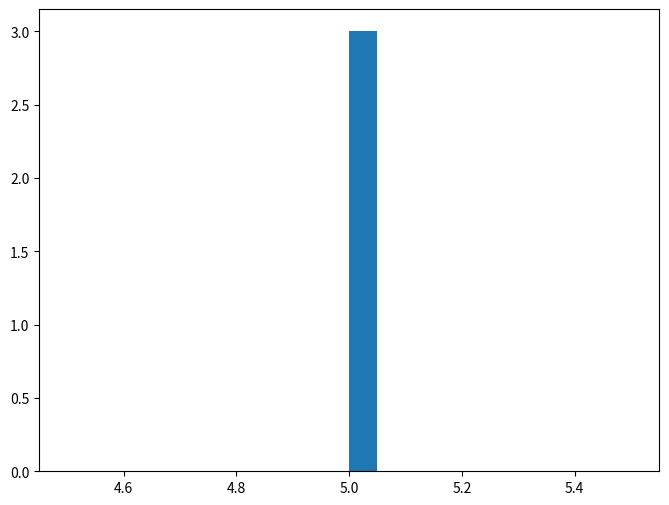

Write the Python code that produced this figure.
"""
Test script to reproduce the binning issue with small datasets
"""

import pandas as pd
import numpy as np
import matplotlib.pyplot as plt

# Create small test data that could cause binning issues
small_data = pd.DataFrame({
    'quality_score': [5.0, 5.0, 5.0],  # All same values
    'bot_rate': [0.1, 0.1, 0.1],      # All same values  
    'volume': [100, 100, 100]         # All same values
})

# Test various binning operations
print("Testing binning operations with small identical data...")

# Test 1: plt.hist with fixed bins
try:
    plt.figure(figsize=(8, 6))
    plt.hist(small_data['quality_score'], bins=20)
    print("✓ plt.hist with bins=20 works")
    plt.close()
except Exception as e:
    print(f"✗ plt.hist failed: {e}")
    plt.close()

# Test 2: pd.cut with fixed bins
try:
    bins = [0, 0.1, 0.3, 0.5, 0.7, 1.0]
    result = pd.cut(small_data['bot_rate'], bins=bins)
    print("✓ pd.cut with predefined bins works")
except Exception as e:
    print(f"✗ pd.cut failed: {e}")

# Test 3: pd.qcut (this often fails with identical values)
try:
    result = pd.qcut(small_data['quality_score'], q=5)
    print("✓ pd.qcut with q=5 works")
except Exception as e:
    print(f"✗ pd.qcut failed: {e}")

# Test with edge case: single unique value
single_value_data = pd.DataFrame({
    'quality_score': [3.0, 3.0, 3.0, 3.0, 3.0],
    'bot_rate': [0.2, 0.2, 0.2, 0.2, 0.2],
    'volume': [50, 50, 50, 50, 50]
})

print("\nTesting with single unique values...")

# Test pd.qcut with single value
try:
    result = pd.qcut(single_value_data['quality_score'], q=5)
    print("✓ pd.qcut with single value works")
except Exception as e:
    print(f"✗ pd.qcut with single value failed: {e}")

# Test with very small range
small_range_data = pd.DataFrame({
    'quality_score': [5.0, 5.001, 5.002],
    'volume': [100, 101, 102]
})

print("\nTesting with very small range...")
try:
    result = pd.qcut(small_range_data['quality_score'], q=5)
    print("✓ pd.qcut with small range works")
except Exception as e:
    print(f"✗ pd.qcut with small range failed: {e}")
